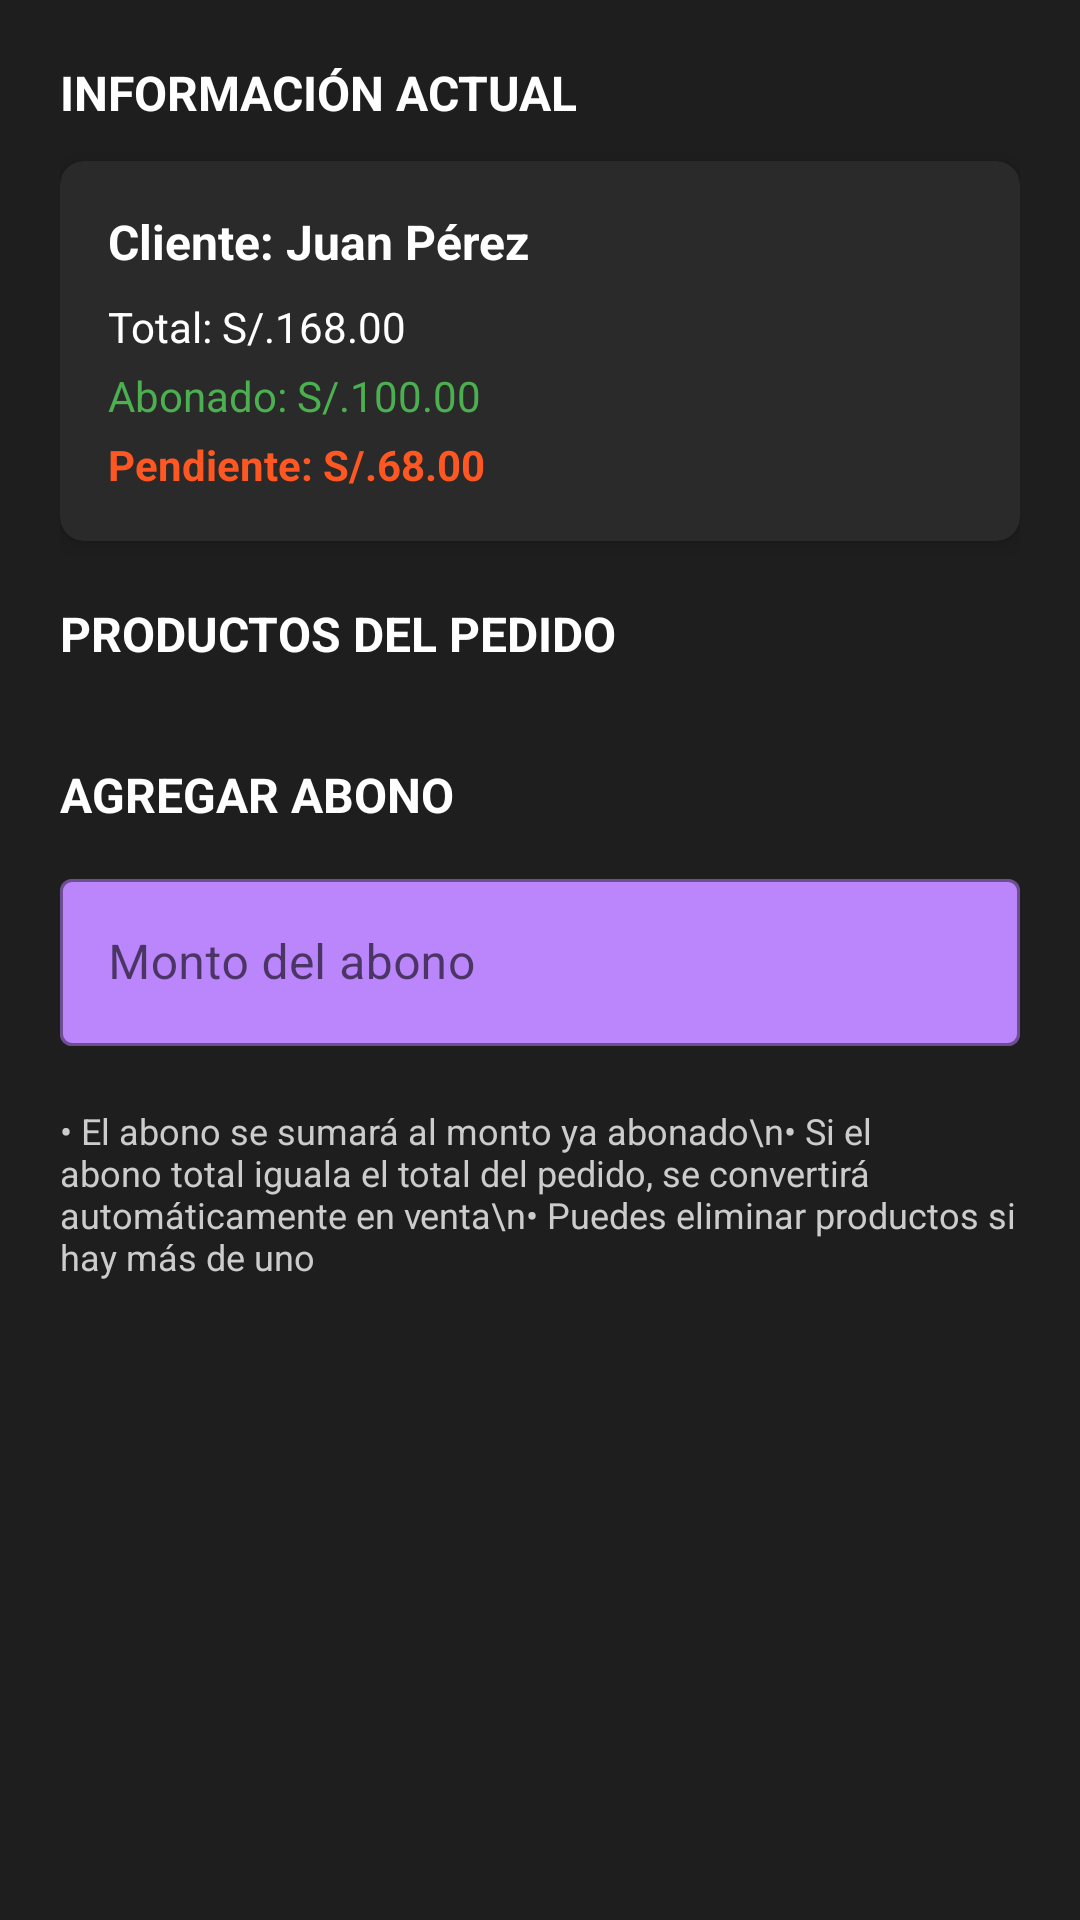

Produce the Android XML layout that renders to this screen, including the resource entries it uses.
<!-- AndroidManifest.xml: application theme AppTheme -->
<!-- res/layout/dialog_modificar_pedido_completo.xml -->
<?xml version="1.0" encoding="utf-8"?>
<ScrollView xmlns:android="http://schemas.android.com/apk/res/android"
    xmlns:app="http://schemas.android.com/apk/res-auto"
    android:layout_width="match_parent"
    android:layout_height="wrap_content"
    android:background="#1E1E1E"
    android:padding="20dp">

    <LinearLayout
        android:layout_width="match_parent"
        android:layout_height="wrap_content"
        android:orientation="vertical">

        
        <TextView
            android:layout_width="match_parent"
            android:layout_height="wrap_content"
            android:text="INFORMACIÓN ACTUAL"
            android:textColor="@android:color/white"
            android:textSize="16sp"
            android:textStyle="bold"
            android:layout_marginBottom="12dp" />

        <androidx.cardview.widget.CardView
            android:layout_width="match_parent"
            android:layout_height="wrap_content"
            android:layout_marginBottom="20dp"
            app:cardBackgroundColor="#2A2A2A"
            app:cardCornerRadius="8dp"
            app:cardElevation="4dp">

            <LinearLayout
                android:layout_width="match_parent"
                android:layout_height="wrap_content"
                android:orientation="vertical"
                android:padding="16dp">

                <TextView
                    android:id="@+id/tvClienteNombre"
                    android:layout_width="match_parent"
                    android:layout_height="wrap_content"
                    android:text="Cliente: Juan Pérez"
                    android:textColor="@android:color/white"
                    android:textSize="16sp"
                    android:textStyle="bold"
                    android:layout_marginBottom="8dp" />

                <TextView
                    android:id="@+id/tvTotalActual"
                    android:layout_width="match_parent"
                    android:layout_height="wrap_content"
                    android:text="Total: S/.168.00"
                    android:textColor="@android:color/white"
                    android:textSize="14sp"
                    android:layout_marginBottom="4dp" />

                <TextView
                    android:id="@+id/tvAbonadoActual"
                    android:layout_width="match_parent"
                    android:layout_height="wrap_content"
                    android:text="Abonado: S/.100.00"
                    android:textColor="#4CAF50"
                    android:textSize="14sp"
                    android:layout_marginBottom="4dp" />

                <TextView
                    android:id="@+id/tvPendiente"
                    android:layout_width="match_parent"
                    android:layout_height="wrap_content"
                    android:text="Pendiente: S/.68.00"
                    android:textColor="#FF5722"
                    android:textSize="14sp"
                    android:textStyle="bold" />

            </LinearLayout>

        </androidx.cardview.widget.CardView>

        
        <TextView
            android:layout_width="match_parent"
            android:layout_height="wrap_content"
            android:text="PRODUCTOS DEL PEDIDO"
            android:textColor="@android:color/white"
            android:textSize="16sp"
            android:textStyle="bold"
            android:layout_marginBottom="12dp" />

        <androidx.recyclerview.widget.RecyclerView
            android:id="@+id/recyclerProductosPedido"
            android:layout_width="match_parent"
            android:layout_height="wrap_content"
            android:layout_marginBottom="20dp"
            android:maxHeight="200dp" />

        
        <TextView
            android:layout_width="match_parent"
            android:layout_height="wrap_content"
            android:text="AGREGAR ABONO"
            android:textColor="@android:color/white"
            android:textSize="16sp"
            android:textStyle="bold"
            android:layout_marginBottom="12dp" />

        <com.google.android.material.textfield.TextInputLayout
            android:layout_width="match_parent"
            android:layout_height="wrap_content"
            android:layout_marginBottom="12dp"
            app:boxBackgroundColor="@color/purple_200"
            app:boxStrokeColor="#4CAF50"
            style="@style/Widget.MaterialComponents.TextInputLayout.OutlinedBox">

            <com.google.android.material.textfield.TextInputEditText
                android:id="@+id/etNuevoAbono"
                android:layout_width="match_parent"
                android:layout_height="wrap_content"
                android:hint="Monto del abono"
                android:inputType="numberDecimal"
                android:textColor="@android:color/white"
                android:textColorHint="#CCCCCC" />

        </com.google.android.material.textfield.TextInputLayout>

        <TextView
            android:layout_width="match_parent"
            android:layout_height="wrap_content"
            android:text="• El abono se sumará al monto ya abonado\n• Si el abono total iguala el total del pedido, se convertirá automáticamente en venta\n• Puedes eliminar productos si hay más de uno"
            android:textColor="#CCCCCC"
            android:textSize="12sp"
            android:layout_marginTop="8dp" />

    </LinearLayout>

</ScrollView>
<!-- resources referenced by this layout -->
<resources>
  <color name="purple_200">#BB86FC</color>
  <style name="AppTheme" parent="Theme.MaterialComponents.DayNight.NoActionBar">
          <item name="colorPrimary">@color/primary_color</item>
          <item name="colorPrimaryDark">@color/colorPrimaryDark</item>
          <item name="colorPrimaryVariant">@color/primary_color</item>
          <item name="colorAccent">@color/colorAccent</item>
          <item name="colorOnPrimary">@android:color/white</item>
          <item name="colorSecondary">@color/primary_color</item>
  
          <item name="android:windowBackground">@android:color/black</item>
          <item name="android:textColorPrimary">@android:color/white</item>
          <item name="android:textColorSecondary">@color/textSecondary</item>
          <item name="android:statusBarColor" tools:targetApi="l">@android:color/black</item>
          <item name="android:navigationBarColor">@android:color/black</item>
      </style>
  <color name="primary_color">#6B4E92</color>
  <color name="colorPrimaryDark">#000000</color>
  <color name="colorAccent">#4CAF50</color>
  <color name="textSecondary">#CCCCCC</color>
</resources>
